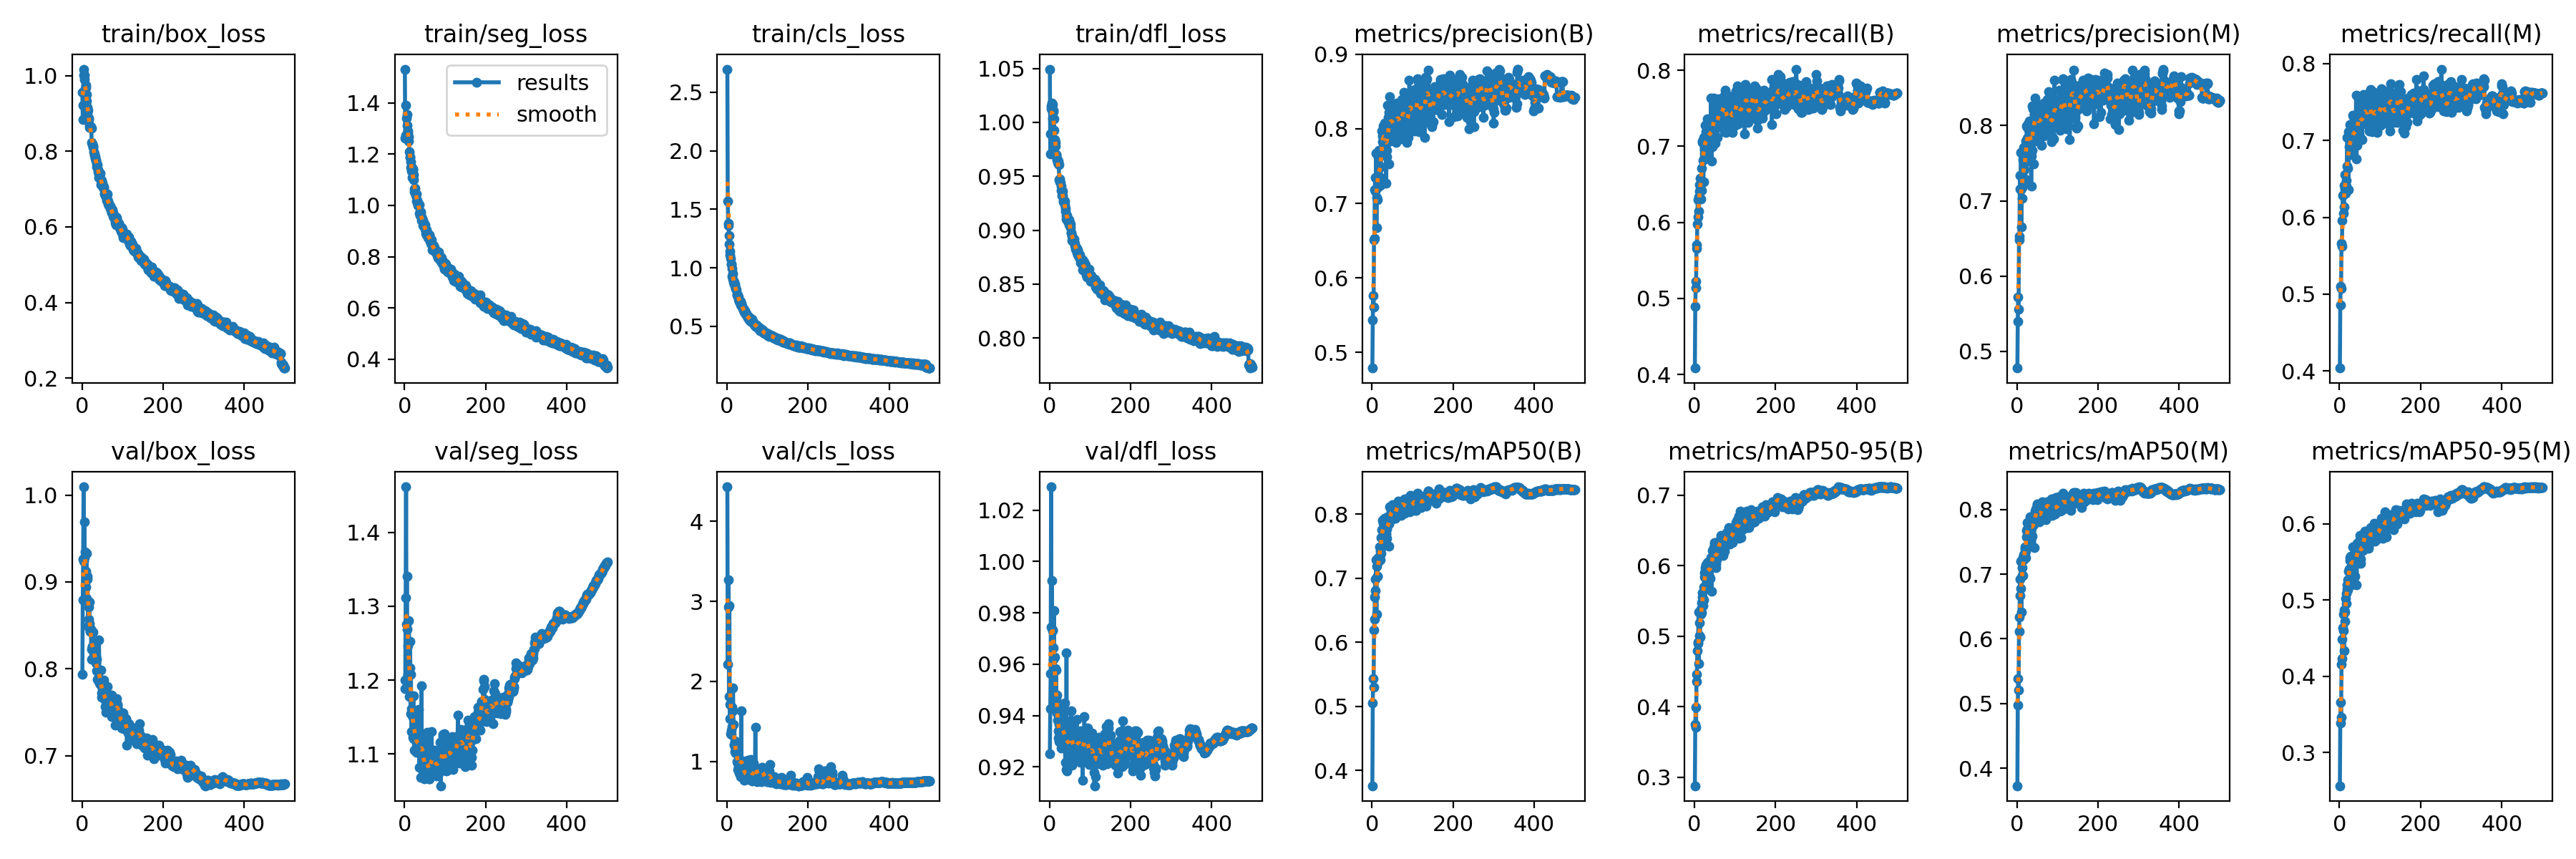

Values plotted in this chart, from the file beside it:
epoch, train/box_loss, train/seg_loss, train/cls_loss, train/dfl_loss, metrics/precision(B), metrics/recall(B), metrics/mAP50(B), metrics/mAP50-95(B), metrics/precision(M), metrics/recall(M), metrics/mAP50(M), metrics/mAP50-95(M), val/box_loss, val/seg_loss, val/cls_loss, val/dfl_loss, lr/pg0, lr/pg1, lr/pg2
1, 0.9561, 1.532, 2.698, 1.049, 0.4791, 0.4085, 0.3759, 0.288, 0.4777, 0.4039, 0.3728, 0.2566, 0.7934, 1.188, 4.429, 0.925, 0.07011, 0.003321, 0.003321
2, 0.8841, 1.262, 1.571, 0.9708, 0.5438, 0.4899, 0.505, 0.3747, 0.5398, 0.4862, 0.4973, 0.339, 0.8793, 1.2, 2.212, 0.9426, 0.0401, 0.006641, 0.006641
3, 0.9224, 1.273, 1.383, 0.9896, 0.5761, 0.514, 0.543, 0.3995, 0.5724, 0.5098, 0.5382, 0.3656, 0.9261, 1.311, 2.928, 0.9562, 0.01008, 0.009948, 0.009948
4, 1.017, 1.391, 1.364, 1.012, 0.5612, 0.5224, 0.5303, 0.3709, 0.5556, 0.5077, 0.5212, 0.346, 1.01, 1.462, 3.264, 1.029, 0.009941, 0.009941, 0.009941
5, 1.002, 1.339, 1.274, 1.015, 0.6512, 0.5709, 0.6192, 0.4357, 0.6481, 0.5664, 0.6114, 0.4155, 0.924, 1.275, 1.813, 0.9745, 0.009941, 0.009941, 0.009941
6, 1.002, 1.355, 1.205, 1.018, 0.6527, 0.5661, 0.6364, 0.4464, 0.653, 0.5625, 0.6338, 0.4232, 0.9691, 1.34, 2.948, 0.9925, 0.009921, 0.009921, 0.009921
7, 0.9896, 1.314, 1.142, 1.016, 0.7188, 0.5981, 0.6701, 0.4799, 0.7154, 0.5963, 0.6674, 0.4489, 0.928, 1.269, 1.532, 0.9732, 0.009901, 0.009901, 0.009901
8, 0.9662, 1.283, 1.11, 1.003, 0.7348, 0.6301, 0.6985, 0.4898, 0.7341, 0.6281, 0.6923, 0.4633, 0.935, 1.246, 1.717, 0.9731, 0.009881, 0.009881, 0.009881
9, 0.9746, 1.291, 1.079, 1.011, 0.7166, 0.6076, 0.681, 0.4917, 0.7146, 0.6051, 0.6779, 0.46, 0.9122, 1.208, 1.351, 0.9665, 0.009861, 0.009861, 0.009861
10, 0.9696, 1.268, 1.029, 1.01, 0.7678, 0.6331, 0.7284, 0.5338, 0.7641, 0.6295, 0.7198, 0.481, 0.8939, 1.21, 1.341, 0.962, 0.009842, 0.009842, 0.009842
11, 0.9495, 1.252, 1.029, 1.004, 0.6671, 0.6145, 0.6435, 0.4608, 0.6656, 0.6133, 0.6411, 0.4338, 0.9334, 1.281, 1.389, 0.9808, 0.009822, 0.009822, 0.009822
12, 0.9332, 1.209, 0.9918, 0.9928, 0.7078, 0.6495, 0.7187, 0.5186, 0.7175, 0.6418, 0.7103, 0.4873, 0.8812, 1.178, 1.682, 0.9442, 0.009802, 0.009802, 0.009802
13, 0.9013, 1.19, 0.9287, 0.9841, 0.7046, 0.6408, 0.7031, 0.5004, 0.7037, 0.6368, 0.6981, 0.4717, 0.9029, 1.216, 1.439, 0.9626, 0.009782, 0.009782, 0.009782
14, 0.9154, 1.187, 0.9501, 0.9813, 0.7216, 0.6576, 0.703, 0.4989, 0.722, 0.6557, 0.6981, 0.4845, 0.9065, 1.253, 1.636, 0.9583, 0.009762, 0.009762, 0.009762
15, 0.9083, 1.169, 0.9055, 0.9778, 0.7654, 0.6307, 0.7322, 0.5383, 0.7547, 0.6314, 0.7258, 0.5018, 0.8485, 1.154, 1.92, 0.9431, 0.009743, 0.009743, 0.009743
16, 0.8878, 1.148, 0.8807, 0.9701, 0.7627, 0.6507, 0.7259, 0.5316, 0.7587, 0.6477, 0.7218, 0.4951, 0.8711, 1.208, 1.467, 0.9576, 0.009723, 0.009723, 0.009723
17, 0.8836, 1.152, 0.8803, 0.97, 0.7712, 0.6417, 0.7326, 0.5473, 0.7708, 0.6408, 0.7296, 0.5083, 0.8575, 1.13, 1.204, 0.9462, 0.009703, 0.009703, 0.009703
18, 0.8694, 1.135, 0.8624, 0.9668, 0.7357, 0.6709, 0.732, 0.5329, 0.7416, 0.6668, 0.7311, 0.5138, 0.8766, 1.161, 1.211, 0.9478, 0.009683, 0.009683, 0.009683
19, 0.8622, 1.109, 0.8627, 0.9652, 0.7311, 0.7068, 0.7494, 0.5556, 0.7287, 0.7036, 0.7423, 0.5197, 0.8524, 1.153, 1.126, 0.9409, 0.009663, 0.009663, 0.009663
20, 0.8637, 1.143, 0.8501, 0.9626, 0.7236, 0.7049, 0.7425, 0.5616, 0.7258, 0.7052, 0.7392, 0.5261, 0.8434, 1.122, 1.257, 0.9382, 0.009644, 0.009644, 0.009644
21, 0.8622, 1.138, 0.8248, 0.9644, 0.7278, 0.6819, 0.7291, 0.5433, 0.7521, 0.6637, 0.7258, 0.5136, 0.8432, 1.15, 1.108, 0.9311, 0.009624, 0.009624, 0.009624
22, 0.8649, 1.101, 0.8214, 0.9613, 0.7493, 0.6529, 0.7391, 0.552, 0.7794, 0.6356, 0.735, 0.5193, 0.8456, 1.179, 1.149, 0.9341, 0.009604, 0.009604, 0.009604
23, 0.8605, 1.119, 0.811, 0.9609, 0.7661, 0.7113, 0.763, 0.5698, 0.7596, 0.7117, 0.7578, 0.5382, 0.8226, 1.12, 1.155, 0.9364, 0.009584, 0.009584, 0.009584
24, 0.8242, 1.064, 0.7714, 0.9471, 0.7972, 0.6987, 0.7756, 0.5843, 0.7991, 0.6918, 0.7678, 0.5401, 0.8108, 1.105, 1.002, 0.9298, 0.009564, 0.009564, 0.009564
25, 0.8182, 1.053, 0.77, 0.9449, 0.7824, 0.696, 0.7755, 0.5902, 0.7979, 0.6841, 0.7698, 0.5556, 0.8253, 1.139, 1.185, 0.9323, 0.009545, 0.009545, 0.009545
26, 0.8202, 1.068, 0.767, 0.9472, 0.7905, 0.728, 0.7908, 0.5911, 0.7836, 0.7211, 0.7803, 0.5518, 0.8261, 1.15, 0.9773, 0.9323, 0.009525, 0.009525, 0.009525
27, 0.8107, 1.04, 0.7546, 0.9443, 0.8042, 0.7021, 0.7854, 0.5974, 0.8022, 0.6963, 0.7782, 0.5518, 0.842, 1.123, 0.8976, 0.9429, 0.009505, 0.009505, 0.009505
28, 0.8145, 1.046, 0.7336, 0.941, 0.7906, 0.7188, 0.7919, 0.6009, 0.781, 0.7186, 0.7814, 0.5573, 0.8113, 1.107, 0.9245, 0.9272, 0.009485, 0.009485, 0.009485
29, 0.7981, 1.045, 0.7486, 0.9366, 0.77, 0.6913, 0.7508, 0.5685, 0.7774, 0.6813, 0.7455, 0.5196, 0.8247, 1.122, 0.9678, 0.9388, 0.009465, 0.009465, 0.009465
30, 0.7939, 1.016, 0.7143, 0.9324, 0.7971, 0.7062, 0.7873, 0.6012, 0.7914, 0.7012, 0.7787, 0.5504, 0.8182, 1.103, 1.028, 0.9361, 0.009446, 0.009446, 0.009446
31, 0.7898, 1.02, 0.7157, 0.9364, 0.8072, 0.6873, 0.7759, 0.5779, 0.806, 0.685, 0.7733, 0.5449, 0.8124, 1.113, 0.857, 0.9363, 0.009426, 0.009426, 0.009426
32, 0.7857, 1.012, 0.7111, 0.936, 0.7925, 0.7365, 0.7938, 0.604, 0.7955, 0.7323, 0.7891, 0.5694, 0.8139, 1.117, 0.9294, 0.9346, 0.009406, 0.009406, 0.009406
33, 0.7808, 0.9998, 0.7117, 0.9322, 0.7978, 0.7037, 0.7812, 0.599, 0.8042, 0.6927, 0.7787, 0.5547, 0.8123, 1.107, 0.8542, 0.9299, 0.009386, 0.009386, 0.009386
34, 0.7752, 1.003, 0.6857, 0.9274, 0.7874, 0.7143, 0.7845, 0.6052, 0.7819, 0.7107, 0.7778, 0.5522, 0.8071, 1.113, 0.8126, 0.9357, 0.009366, 0.009366, 0.009366
35, 0.7762, 1.004, 0.6749, 0.9262, 0.7269, 0.7349, 0.7692, 0.5863, 0.7199, 0.7308, 0.7595, 0.5381, 0.8146, 1.16, 1.629, 0.9334, 0.009347, 0.009347, 0.009347
36, 0.7656, 1.004, 0.6958, 0.9277, 0.7624, 0.6997, 0.7764, 0.593, 0.7594, 0.6966, 0.7714, 0.5517, 0.7974, 1.117, 0.9036, 0.9287, 0.009327, 0.009327, 0.009327
37, 0.7592, 0.9696, 0.6728, 0.9269, 0.7713, 0.7147, 0.7627, 0.5839, 0.7675, 0.7098, 0.7591, 0.5443, 0.8111, 1.082, 0.9132, 0.945, 0.009307, 0.009307, 0.009307
38, 0.765, 0.9691, 0.6702, 0.9236, 0.8316, 0.6991, 0.7835, 0.5825, 0.8261, 0.6935, 0.7759, 0.5311, 0.7881, 1.103, 0.8723, 0.9319, 0.009287, 0.009287, 0.009287
39, 0.7507, 0.9619, 0.6512, 0.9177, 0.7884, 0.7285, 0.7957, 0.6067, 0.7846, 0.7236, 0.7884, 0.5633, 0.7957, 1.107, 1.012, 0.9217, 0.009267, 0.009267, 0.009267
40, 0.7461, 0.9741, 0.6551, 0.9202, 0.8155, 0.7168, 0.7943, 0.6115, 0.8222, 0.7061, 0.7847, 0.5681, 0.787, 1.068, 0.9305, 0.9312, 0.009248, 0.009248, 0.009248
41, 0.7402, 0.9676, 0.6391, 0.9138, 0.7533, 0.7638, 0.785, 0.6089, 0.7492, 0.7587, 0.7767, 0.5631, 0.7868, 1.106, 0.9418, 0.9188, 0.009228, 0.009228, 0.009228
42, 0.7313, 0.9399, 0.6227, 0.9105, 0.822, 0.6809, 0.7495, 0.5641, 0.8154, 0.6756, 0.7406, 0.5196, 0.833, 1.193, 0.9181, 0.9644, 0.009208, 0.009208, 0.009208
43, 0.7385, 0.9427, 0.6283, 0.9137, 0.8145, 0.7122, 0.7958, 0.6079, 0.8144, 0.7107, 0.7903, 0.5663, 0.7835, 1.08, 0.7688, 0.9185, 0.009188, 0.009188, 0.009188
44, 0.7368, 0.949, 0.6334, 0.911, 0.8433, 0.699, 0.811, 0.6221, 0.8367, 0.6939, 0.7976, 0.5742, 0.7837, 1.093, 0.8228, 0.9217, 0.009168, 0.009168, 0.009168
45, 0.7413, 0.9398, 0.6245, 0.9084, 0.7841, 0.7398, 0.7937, 0.6191, 0.7797, 0.7302, 0.7828, 0.5704, 0.7818, 1.102, 0.8284, 0.9222, 0.009149, 0.009149, 0.009149
46, 0.7116, 0.9211, 0.6005, 0.9087, 0.8106, 0.7157, 0.7901, 0.6044, 0.8115, 0.7146, 0.7848, 0.5503, 0.7983, 1.122, 0.9659, 0.9376, 0.009129, 0.009129, 0.009129
47, 0.7238, 0.9295, 0.6066, 0.9086, 0.8083, 0.7328, 0.8047, 0.6197, 0.8138, 0.7316, 0.8003, 0.5679, 0.7855, 1.078, 0.835, 0.9317, 0.009109, 0.009109, 0.009109
48, 0.723, 0.9314, 0.6036, 0.9095, 0.7963, 0.7631, 0.8089, 0.6254, 0.7986, 0.7563, 0.802, 0.5774, 0.7722, 1.111, 0.7834, 0.9272, 0.009089, 0.009089, 0.009089
49, 0.7159, 0.9174, 0.5909, 0.9047, 0.8313, 0.7475, 0.8137, 0.6311, 0.8279, 0.7459, 0.8086, 0.5764, 0.7675, 1.066, 0.8045, 0.926, 0.009069, 0.009069, 0.009069
50, 0.716, 0.9239, 0.5911, 0.907, 0.8276, 0.7425, 0.8153, 0.633, 0.8206, 0.735, 0.808, 0.5843, 0.7775, 1.078, 0.8414, 0.9299, 0.00905, 0.00905, 0.00905
51, 0.709, 0.9063, 0.5863, 0.9055, 0.8084, 0.7042, 0.7995, 0.6182, 0.8096, 0.7048, 0.7974, 0.5732, 0.7785, 1.07, 0.8351, 0.9373, 0.00903, 0.00903, 0.00903
52, 0.7043, 0.8895, 0.5756, 0.9024, 0.7905, 0.7397, 0.7947, 0.6023, 0.7977, 0.7264, 0.7856, 0.5532, 0.7712, 1.093, 1.019, 0.9306, 0.00901, 0.00901, 0.00901
53, 0.7053, 0.9012, 0.5825, 0.8967, 0.7872, 0.7333, 0.7938, 0.5978, 0.7829, 0.7309, 0.7856, 0.548, 0.7685, 1.079, 0.8879, 0.933, 0.00899, 0.00899, 0.00899
54, 0.702, 0.9057, 0.5735, 0.8976, 0.8111, 0.7478, 0.8103, 0.6084, 0.8137, 0.7416, 0.8028, 0.5665, 0.787, 1.092, 0.7787, 0.9419, 0.00897, 0.00897, 0.00897
55, 0.6874, 0.8852, 0.5557, 0.8907, 0.8053, 0.7388, 0.8015, 0.6252, 0.8015, 0.7333, 0.7935, 0.5748, 0.7648, 1.071, 0.8566, 0.9206, 0.008951, 0.008951, 0.008951
56, 0.6898, 0.8814, 0.5703, 0.8942, 0.8223, 0.7115, 0.7931, 0.6189, 0.8142, 0.701, 0.7811, 0.5651, 0.7747, 1.13, 0.8617, 0.9298, 0.008931, 0.008931, 0.008931
57, 0.6833, 0.8747, 0.5638, 0.8929, 0.8157, 0.7265, 0.7941, 0.6161, 0.8123, 0.7232, 0.788, 0.5652, 0.7567, 1.09, 0.8662, 0.9232, 0.008911, 0.008911, 0.008911
58, 0.6874, 0.8844, 0.5486, 0.8909, 0.8121, 0.7366, 0.8051, 0.6187, 0.8178, 0.7224, 0.7933, 0.5649, 0.7656, 1.079, 0.9207, 0.9367, 0.008891, 0.008891, 0.008891
59, 0.6785, 0.8782, 0.5432, 0.8895, 0.8116, 0.7305, 0.8052, 0.6336, 0.8081, 0.7265, 0.796, 0.5826, 0.7503, 1.079, 1.022, 0.9254, 0.008871, 0.008871, 0.008871
60, 0.6702, 0.8734, 0.5431, 0.8881, 0.7816, 0.7622, 0.8001, 0.6225, 0.774, 0.7596, 0.7906, 0.5718, 0.7531, 1.07, 0.8224, 0.9308, 0.008852, 0.008852, 0.008852
... 440 more rows
